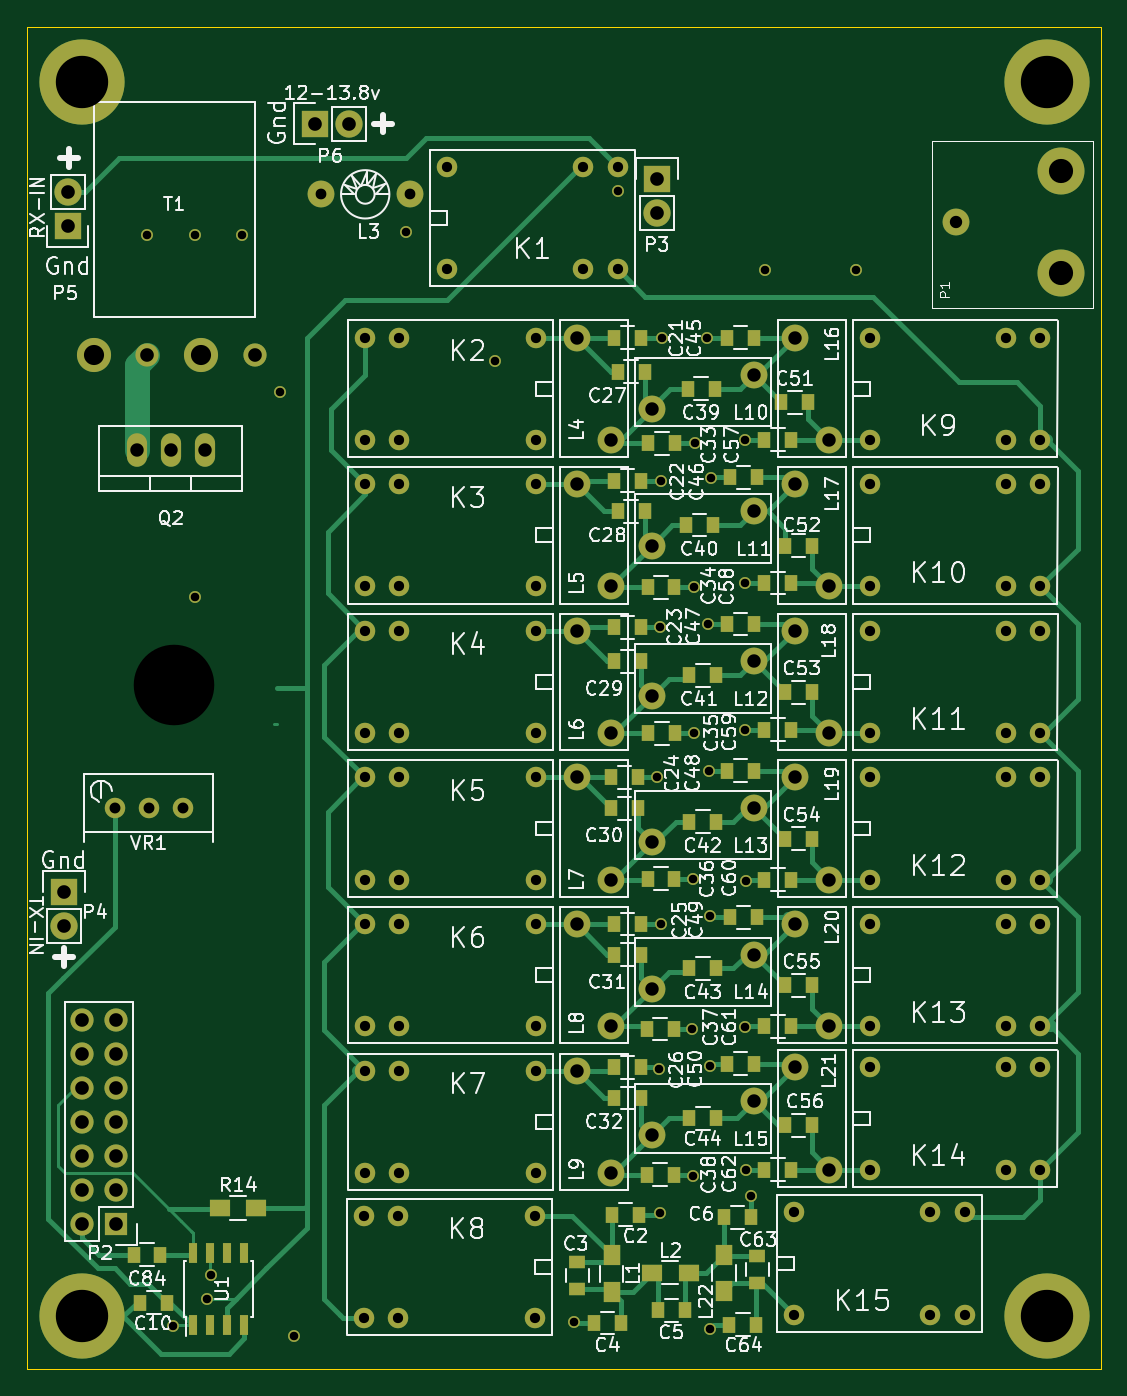
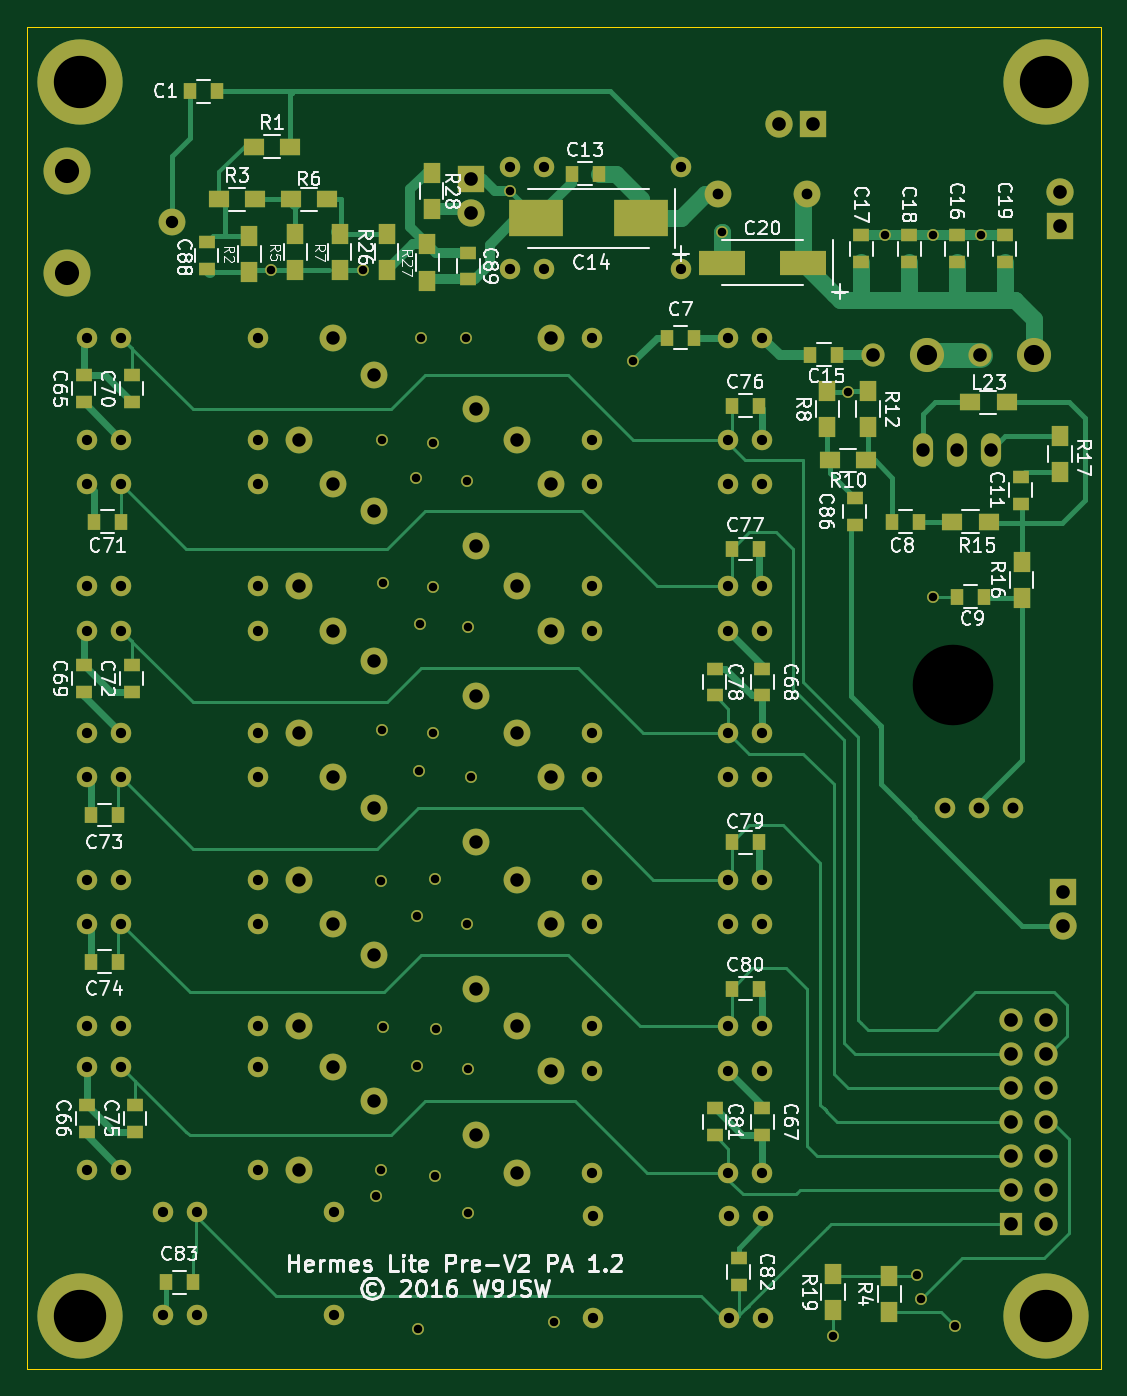
Circuit board: 8 layer files. Board 80.0 x 100.0 mm.
- bottom_copper: amp-B.Cu.gbl (27730 bytes)
- bottom_mask: amp-B.Mask.gbs (8992 bytes)
- bottom_silk: amp-B.SilkS.gbo (69422 bytes)
- outline: amp-Edge.Cuts.gm1 (471 bytes)
- top_copper: amp-F.Cu.gtl (26995 bytes)
- top_mask: amp-F.Mask.gts (9206 bytes)
- top_silk: amp-F.SilkS.gto (114661 bytes)
- drill: amp.drl (3642 bytes)

=== bottom_copper: amp-B.Cu.gbl (27730 bytes, source omitted) ===
=== bottom_mask: amp-B.Mask.gbs (8992 bytes, source omitted) ===
=== bottom_silk: amp-B.SilkS.gbo (69422 bytes, source omitted) ===
=== outline: amp-Edge.Cuts.gm1 ===
G04 #@! TF.FileFunction,Profile,NP*
%FSLAX46Y46*%
G04 Gerber Fmt 4.6, Leading zero omitted, Abs format (unit mm)*
G04 Created by KiCad (PCBNEW 4.0.1-stable) date 03/05/2016 06:21:55*
%MOMM*%
G01*
G04 APERTURE LIST*
%ADD10C,0.100000*%
G04 APERTURE END LIST*
D10*
X195000000Y-35000000D02*
X195000000Y-135000000D01*
X195000000Y-135000000D02*
X115000000Y-135000000D01*
X115000000Y-35000000D02*
X195000000Y-35000000D01*
X115000000Y-35000000D02*
X115000000Y-135000000D01*
M02*

=== top_copper: amp-F.Cu.gtl (26995 bytes, source omitted) ===
=== top_mask: amp-F.Mask.gts (9206 bytes, source omitted) ===
=== top_silk: amp-F.SilkS.gto (114661 bytes, source omitted) ===
=== drill: amp.drl ===
M48
;DRILL file {KiCad 4.0.1-stable} date 03/05/2016 06:21:59
;FORMAT={3:3/ absolute / metric / keep zeros}
FMAT,2
METRIC,TZ
T1C0.635
T2C0.762
T3C0.800
T4C0.813
T5C0.920
T6C1.001
T7C1.016
T8C1.500
T9C1.800
T10C3.900
T11C5.999
%
G90
G05
M71
T1
X123952Y-050562
X125857Y-131826
X127508Y-050562
X127508Y-077470
X128397Y-129794
X128715Y-128016
X131064Y-050562
X133858Y-062230
X134938Y-132525
X143256Y-050292
X149860Y-059944
X155766Y-131509
X159004Y-047244
X161925Y-090932
X162116Y-112649
X162179Y-079756
X162179Y-123381
X162243Y-068834
X162243Y-101854
X162306Y-058166
X164529Y-109665
X164592Y-098489
X164592Y-120587
X164719Y-076772
X164719Y-087630
X164783Y-066040
X165671Y-058166
X165735Y-079502
X165799Y-090424
X165862Y-132017
X165926Y-101283
X165926Y-112395
X165989Y-068644
X168466Y-076454
X168466Y-109538
X168529Y-065786
X168529Y-087376
X168593Y-098616
X168593Y-120142
X168974Y-122110
X169990Y-053150
X176784Y-053166
T2
X140145Y-123571
X140145Y-131191
X140208Y-058166
X140208Y-065786
X140208Y-069088
X140208Y-076708
X140208Y-080010
X140208Y-087630
X140208Y-090932
X140208Y-098552
X140208Y-101854
X140208Y-109474
X140208Y-112776
X140208Y-120396
X142684Y-123571
X142684Y-131191
X142748Y-058166
X142748Y-065786
X142748Y-069088
X142748Y-076708
X142748Y-080010
X142748Y-087630
X142748Y-090932
X142748Y-098552
X142748Y-101854
X142748Y-109474
X142748Y-112776
X142748Y-120396
X146304Y-045466
X146304Y-053086
X152844Y-123571
X152844Y-131191
X152908Y-058166
X152908Y-065786
X152908Y-069088
X152908Y-076708
X152908Y-080010
X152908Y-087630
X152908Y-090932
X152908Y-098552
X152908Y-101854
X152908Y-109474
X152908Y-112776
X152908Y-120396
X156464Y-045466
X156464Y-053086
X159004Y-045466
X159004Y-053086
X172149Y-123317
X172149Y-130937
X177800Y-058166
X177800Y-065786
X177800Y-069088
X177800Y-076708
X177800Y-080010
X177800Y-087630
X177800Y-090932
X177800Y-098552
X177800Y-101854
X177800Y-109474
X177800Y-112522
X177800Y-120142
X182309Y-123317
X182309Y-130937
X184849Y-123317
X184849Y-130937
X187960Y-058166
X187960Y-065786
X187960Y-069088
X187960Y-076708
X187960Y-080010
X187960Y-087630
X187960Y-090932
X187960Y-098552
X187960Y-101854
X187960Y-109474
X187960Y-112522
X187960Y-120142
X190500Y-058166
X190500Y-065786
X190500Y-069088
X190500Y-076708
X190500Y-080010
X190500Y-087630
X190500Y-090932
X190500Y-098552
X190500Y-101854
X190500Y-109474
X190500Y-112522
X190500Y-120142
T3
X136909Y-047498
X143507Y-047498
T4
X121539Y-093218
X124079Y-093218
X126619Y-093218
T5
X184224Y-049530
T6
X123190Y-066548
X125730Y-066548
X128270Y-066548
X155956Y-058166
X155956Y-069088
X155956Y-080010
X155956Y-090932
X155956Y-101854
X155956Y-112776
X158496Y-065786
X158496Y-076708
X158496Y-087630
X158496Y-098552
X158496Y-109474
X158496Y-120396
X161544Y-063500
X161544Y-073660
X161544Y-084836
X161544Y-095758
X161544Y-106680
X161544Y-117602
X169164Y-060960
X169164Y-071120
X169164Y-082296
X169164Y-093218
X169164Y-104140
X169164Y-115062
X172212Y-058166
X172212Y-069088
X172212Y-080010
X172212Y-090932
X172212Y-101854
X172212Y-112522
X174752Y-065786
X174752Y-076708
X174752Y-087630
X174752Y-098552
X174752Y-109474
X174752Y-120142
T7
X117793Y-099441
X117793Y-101981
X118047Y-047308
X118047Y-049848
X119126Y-108966
X119126Y-111506
X119126Y-114046
X119126Y-116586
X119126Y-119126
X119126Y-121666
X119126Y-124206
X121666Y-108966
X121666Y-111506
X121666Y-114046
X121666Y-116586
X121666Y-119126
X121666Y-121666
X121666Y-124206
X123984Y-059436
X131984Y-059436
X136462Y-042228
X139001Y-042228
X161925Y-046355
X161925Y-048895
T8
X119984Y-059436
X127984Y-059436
T9
X192024Y-045730
X192024Y-053330
T10
X119126Y-039116
X119126Y-131064
X191008Y-039116
X191008Y-131064
T11
X125984Y-084074
T0
M30
